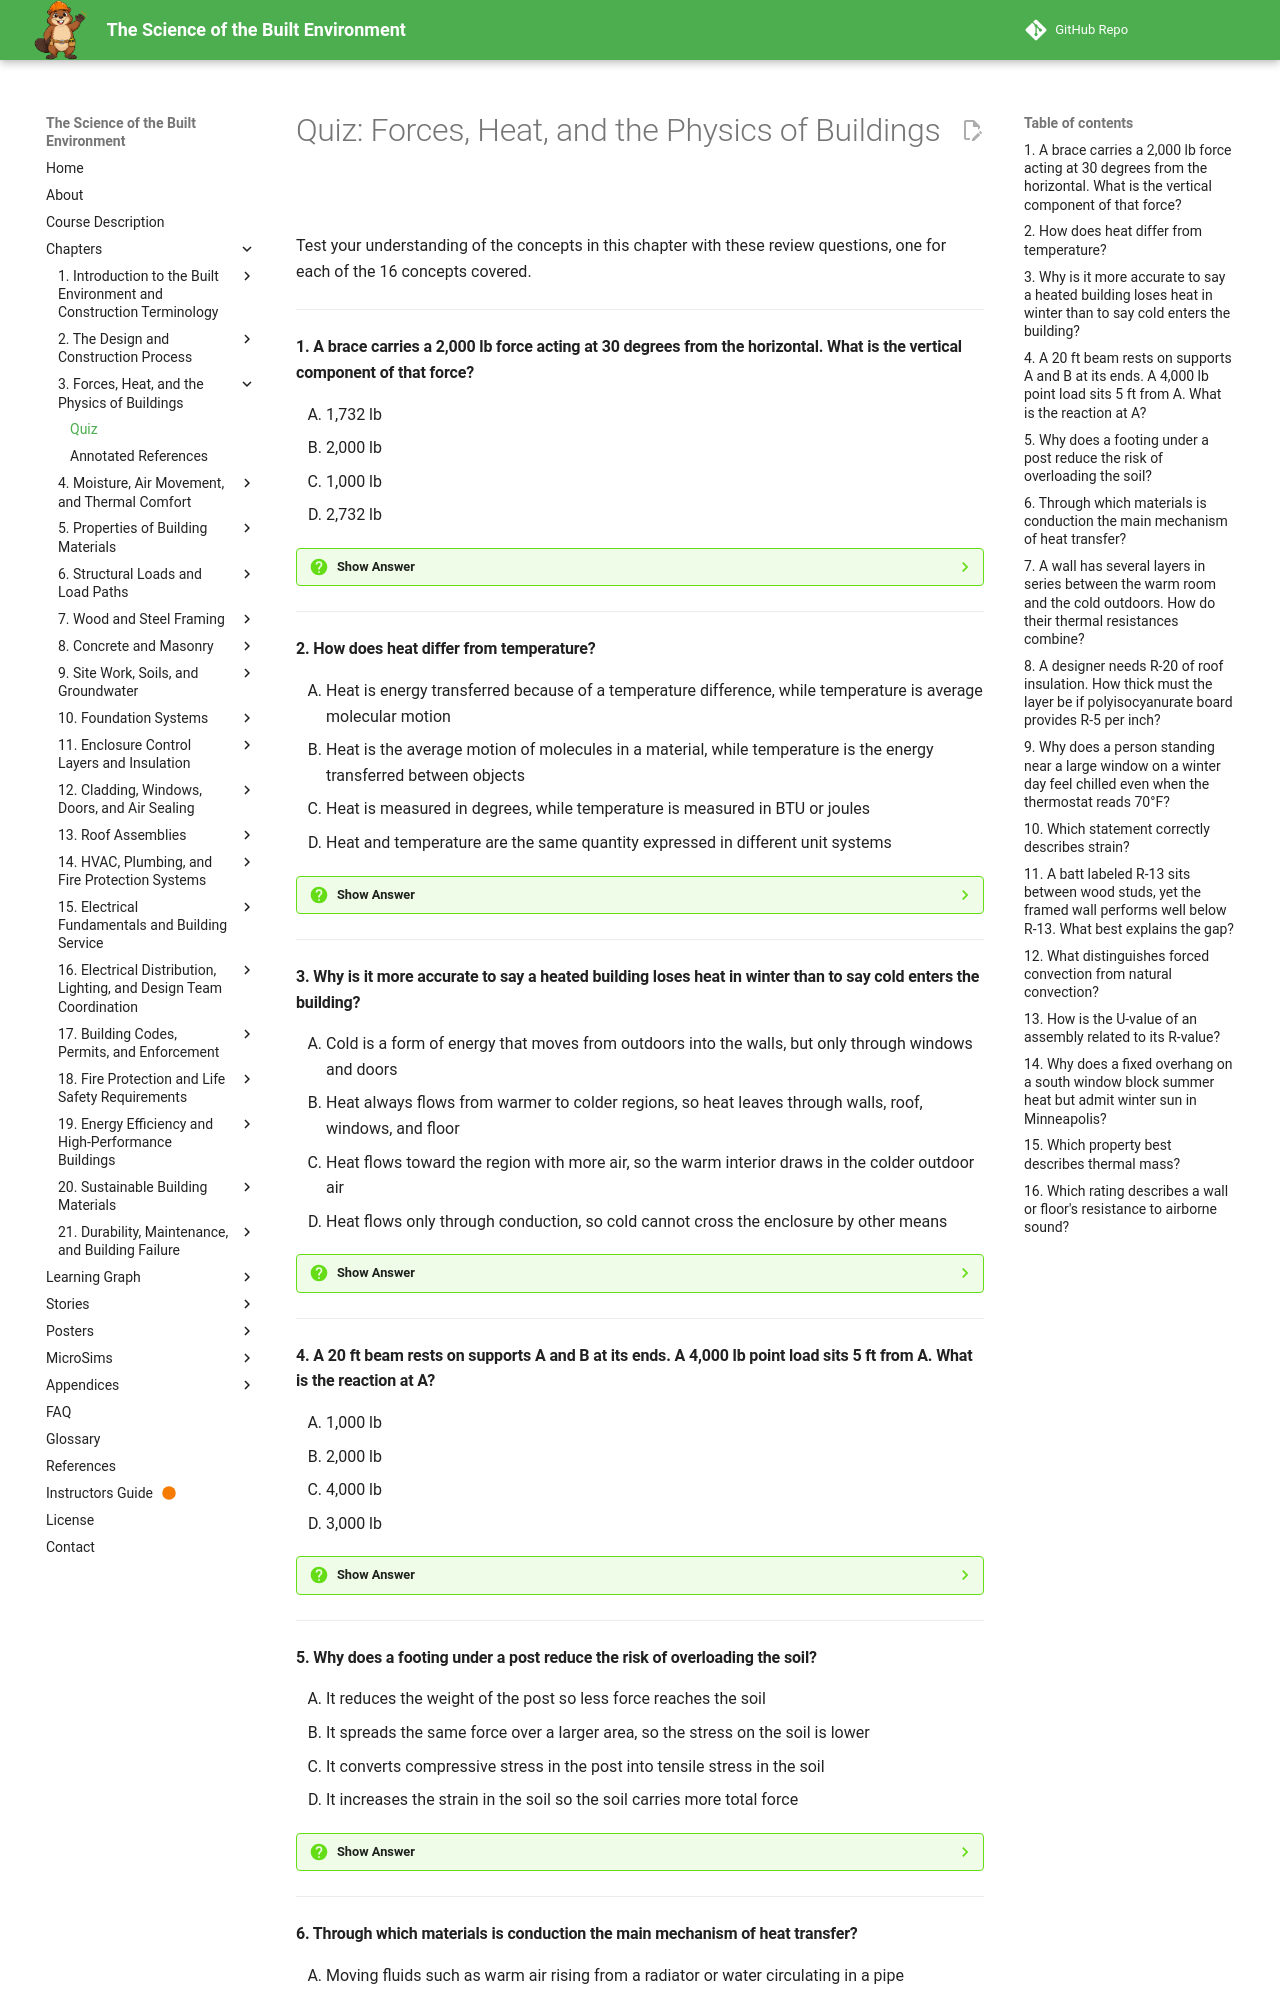

repository: dmccreary/science-of-the-built-envrionment · page: chapters/03-forces-heat-physics/quiz/index.html · generator: mkdocs

# Quiz: Forces, Heat, and the Physics of Buildings

Test your understanding of the concepts in this chapter with these review questions, one for each of the 16 concepts covered.

---

#### 1. A brace carries a 2,000 lb force acting at 30 degrees from the horizontal. What is the vertical component of that force?

<div class="upper-alpha" markdown>
1. 1,732 lb
2. 2,000 lb
3. 1,000 lb
4. 2,732 lb
</div>

??? question "Show Answer"
    The correct answer is **C**. The vertical component is F sin θ = 2,000 × sin 30° = 1,000 lb. The value 1,732 lb is the horizontal component (F cos θ), 2,000 lb treats the whole force as vertical, and 2,732 lb adds the two components as if they were collinear. Components always combine as the sides of a right triangle, not as a simple sum.

    **Concept Tested:** Forces

    **See:** [Forces](index.md#forces)

---

#### 2. How does heat differ from temperature?

<div class="upper-alpha" markdown>
1. Heat is energy transferred because of a temperature difference, while temperature is average molecular motion
2. Heat is the average motion of molecules in a material, while temperature is the energy transferred between objects
3. Heat is measured in degrees, while temperature is measured in BTU or joules
4. Heat and temperature are the same quantity expressed in different unit systems
</div>

??? question "Show Answer"
    The correct answer is **A**. A bathtub of lukewarm water contains much more heat than a sparkler's spark, though the spark is far hotter. Temperature describes how fast molecules move on average, whereas heat is energy in transit between objects at different temperatures. Heat is measured in BTU or joules, temperature in degrees, so the two cannot be interchanged.

    **Concept Tested:** Heat

    **See:** [Heat](index.md#heat)

---

#### 3. Why is it more accurate to say a heated building loses heat in winter than to say cold enters the building?

<div class="upper-alpha" markdown>
1. Cold is a form of energy that moves from outdoors into the walls, but only through windows and doors
2. Heat always flows from warmer to colder regions, so heat leaves through walls, roof, windows, and floor
3. Heat flows toward the region with more air, so the warm interior draws in the colder outdoor air
4. Heat flows only through conduction, so cold cannot cross the enclosure by other means
</div>

??? question "Show Answer"
    The correct answer is **B**. Heat transfer is the movement of heat from higher to lower temperature, and the rate increases with the temperature difference. A draft is warm air leaving and replacement air arriving that the furnace must heat. Cold is not a thing that moves, and heat moves by conduction, convection, and radiation, not conduction alone.

    **Concept Tested:** Heat Transfer

    **See:** [Heat Transfer](index.md#heat-transfer)

---

#### 4. A 20 ft beam rests on supports A and B at its ends. A 4,000 lb point load sits 5 ft from A. What is the reaction at A?

<div class="upper-alpha" markdown>
1. 1,000 lb
2. 2,000 lb
3. 4,000 lb
4. 3,000 lb
</div>

??? question "Show Answer"
    The correct answer is **D**. Take moments about B: R_A × 20 = 4,000 × 15, so R_A = 3,000 lb. The reaction at B is 1,000 lb, and the two reactions sum to the 4,000 lb load. The support nearer the load carries more of it. Choosing 2,000 lb assumes the load is centered, and 4,000 lb assigns the whole load to one support.

    **Concept Tested:** Equilibrium

    **See:** [Equilibrium](index.md#equilibrium)

---

#### 5. Why does a footing under a post reduce the risk of overloading the soil?

<div class="upper-alpha" markdown>
1. It reduces the weight of the post so less force reaches the soil
2. It spreads the same force over a larger area, so the stress on the soil is lower
3. It converts compressive stress in the post into tensile stress in the soil
4. It increases the strain in the soil so the soil carries more total force
</div>

??? question "Show Answer"
    The correct answer is **B**. Stress equals force divided by area. A 6,000 lb post load on a 2 ft by 2 ft footing is 1,500 psf, far lower than the stress on the post itself. Materials fail when stress at a location reaches their limit, so enlarging the area keeps the soil below its allowable pressure. The footing does not change the load or convert stress types.

    **Concept Tested:** Stress

    **See:** [Stress](index.md#stress)

---
